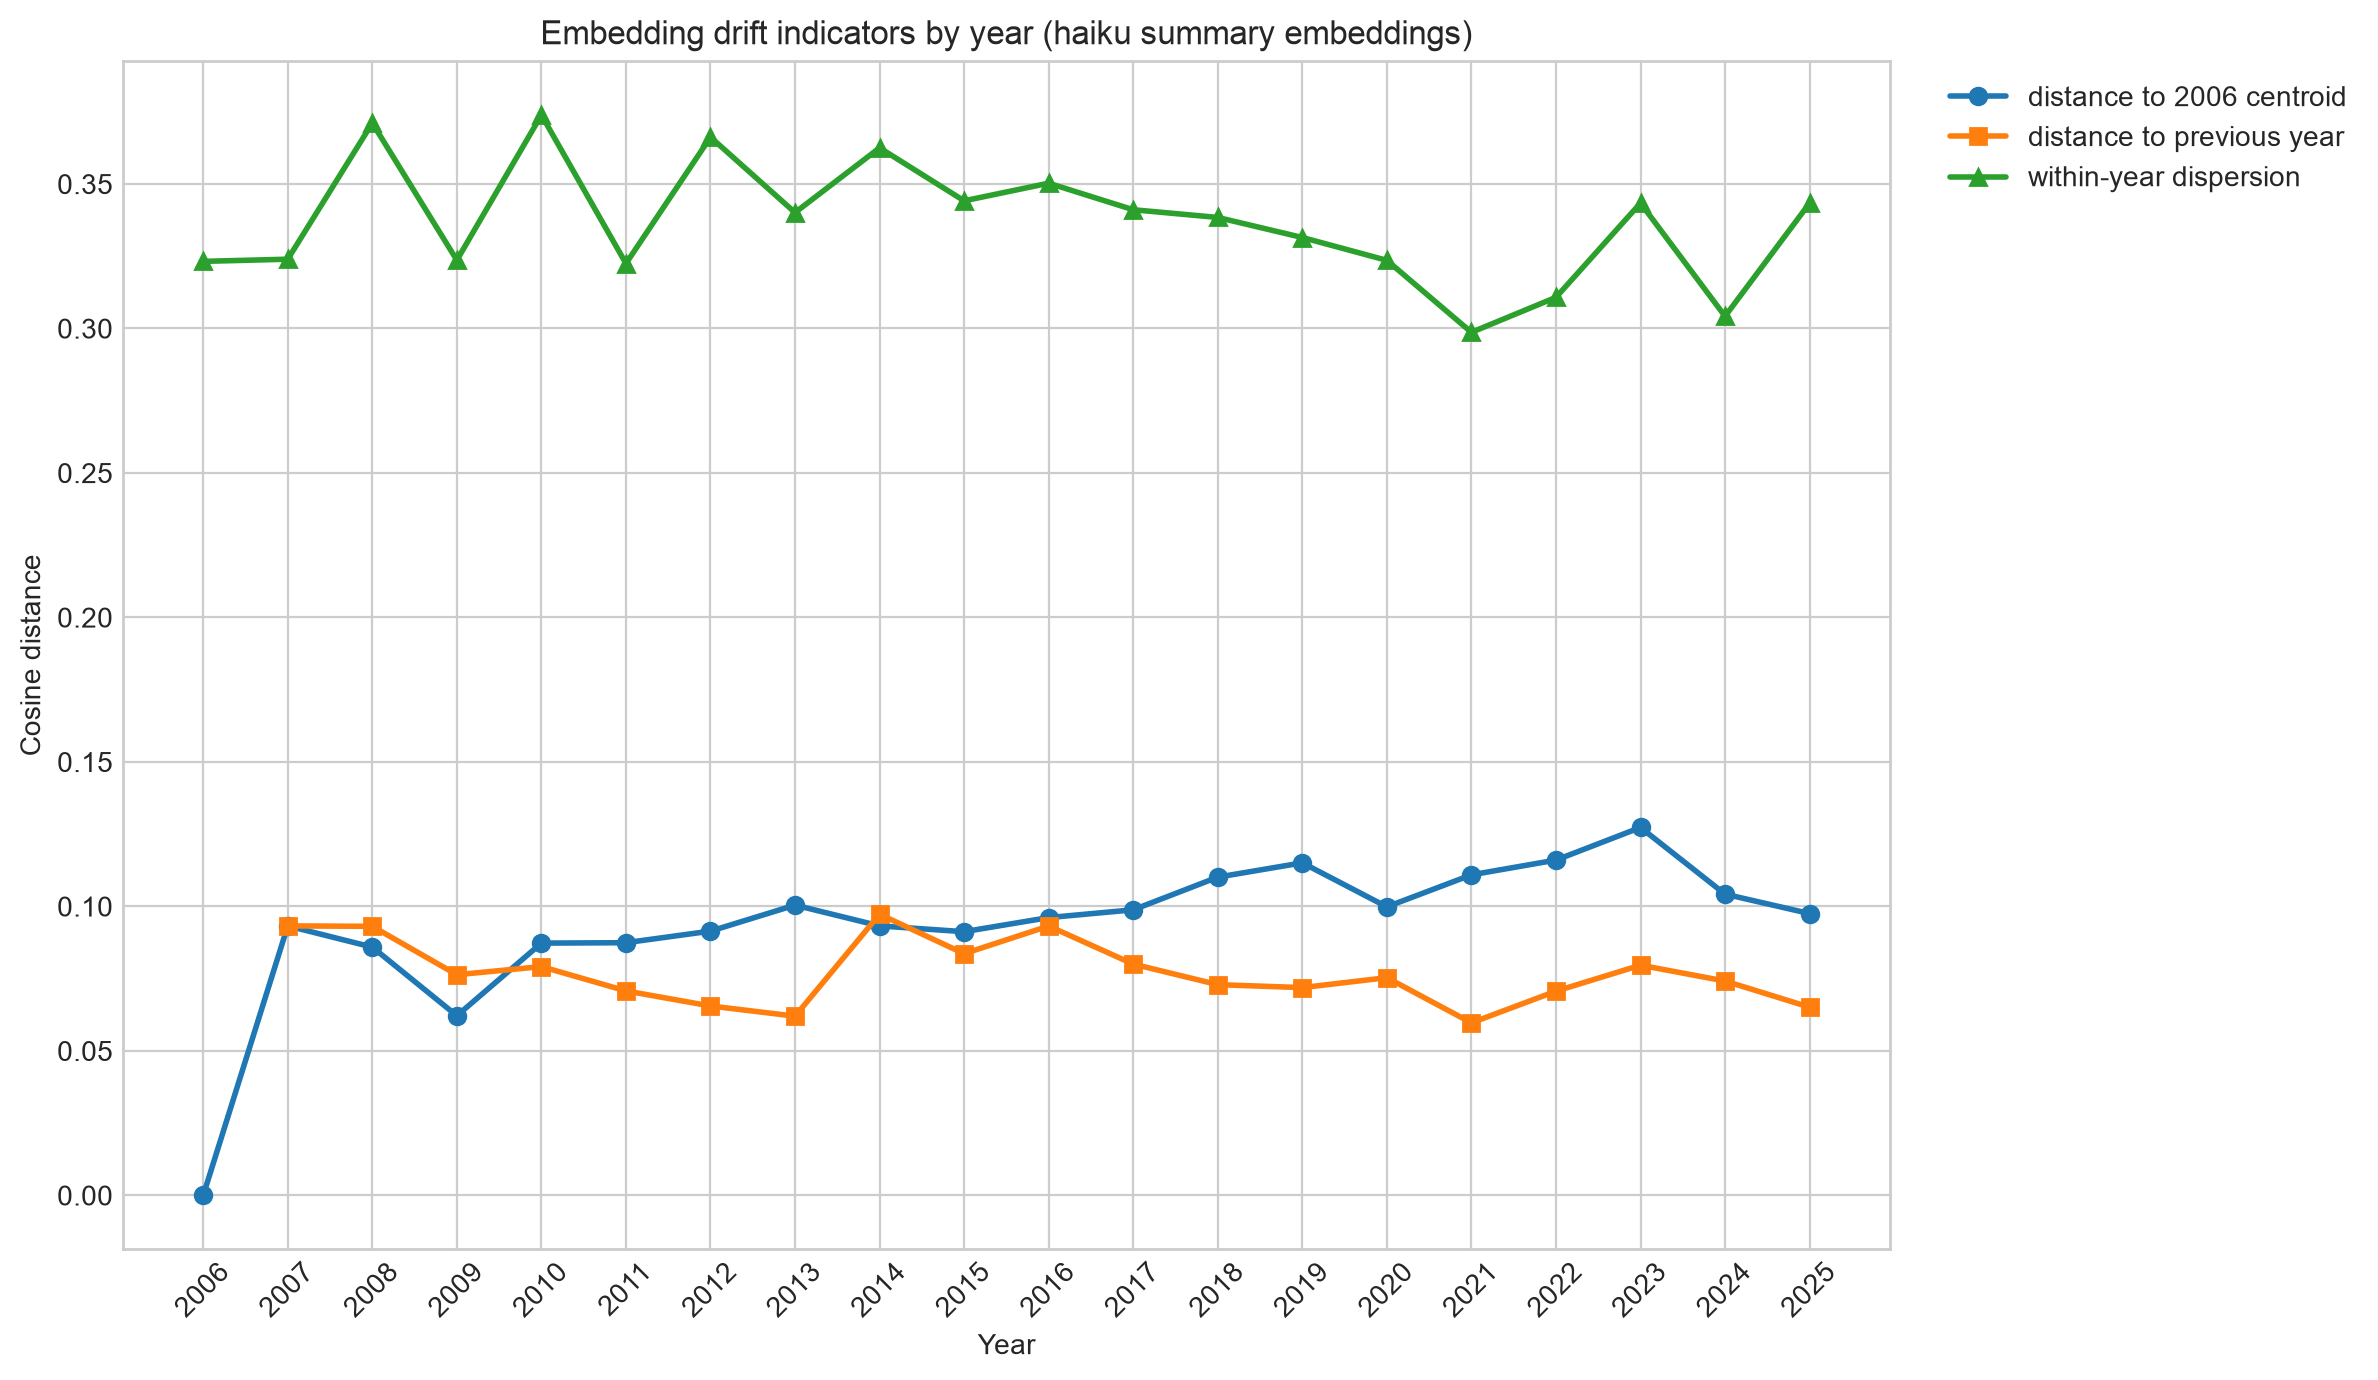

Values plotted in this chart, from the file beside it:
year, n_articles, cosine_distance_to_prev_year, cosine_distance_to_2006, within_year_mean_cosine_distance
2006, 20, , 0.0, 0.3232
2007, 19, 0.09326, 0.09326, 0.324
2008, 20, 0.09311, 0.08592, 0.3711
2009, 19, 0.07637, 0.06217, 0.3236
2010, 18, 0.07917, 0.0873, 0.3739
2011, 27, 0.07076, 0.08744, 0.3225
2012, 23, 0.06554, 0.09145, 0.3662
2013, 17, 0.06203, 0.1005, 0.3401
2014, 15, 0.09729, 0.09326, 0.3625
2015, 16, 0.08364, 0.09126, 0.3442
2016, 17, 0.09322, 0.09614, 0.3503
2017, 17, 0.08005, 0.09883, 0.3411
2018, 18, 0.07293, 0.1101, 0.3384
2019, 18, 0.0719, 0.1151, 0.3315
2020, 18, 0.07535, 0.09986, 0.3236
2021, 18, 0.05971, 0.1109, 0.2987
2022, 19, 0.07067, 0.116, 0.3108
2023, 22, 0.07966, 0.1273, 0.3434
2024, 15, 0.07418, 0.1042, 0.3042
2025, 20, 0.06513, 0.09753, 0.3434
